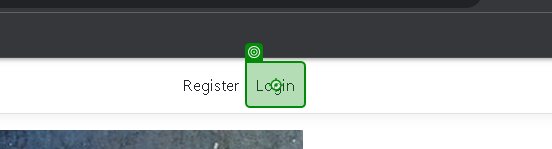
Workflow: Login

Step 1: click on the link 'Login' in window 'Home Page - EcoPower_Logistics' (chrome.exe)

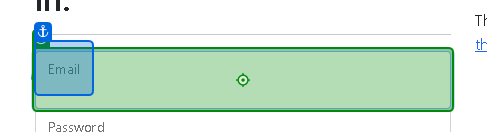
Step 2: type [Email] into the text box in window 'Log in - EcoPower_Logistics' (chrome.exe)

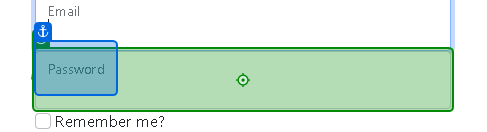
Step 3: type [Password] into the text box in window 'Log in - EcoPower_Logistics' (chrome.exe)

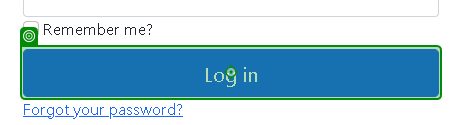
Step 4: click on the button 'login-submit' in window 'Log in - EcoPower_Logistics' (chrome.exe)
